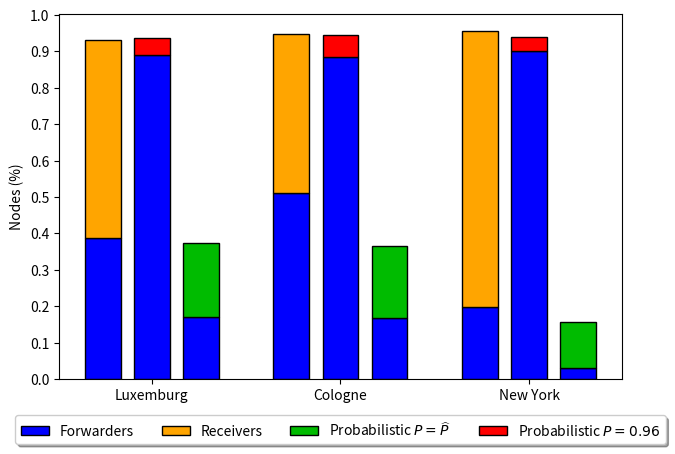

Generate this figure with matplotlib:
"""import numpy as np
import matplotlib.pyplot as plt
from matplotlib.ticker import MaxNLocator
from collections import namedtuple


n_groups = 3

means_alg = (20, 35, 30, 35, 27)
std_men = (2, 3, 4, 1, 2)

means_women = (25, 32, 34, 20, 25)
std_women = (3, 5, 2, 3, 3)



index = np.arange(n_groups)
bar_width = 0.35

opacity = 0.4
error_config = {'ecolor': '0.3'}

rects1 = ax.bar(index, means, bar_width,
                alpha=opacity, color='b',
                yerr=std_men, error_kw=error_config,
                label='Men')

rects2 = ax.bar(index + bar_width, means_women, bar_width,
                alpha=opacity, color='r',
                yerr=std_women, error_kw=error_config,
                label='Women')

ax.set_xlabel('Group')
ax.set_ylabel('Scores')
ax.set_title('Scores by group and gender')
ax.set_xticks(index + bar_width / 2)
ax.set_xticklabels(('Luxemburg', 'Cologne', 'New York'))
#ax.legend()

fig.tight_layout()
plt.show()
"""


import numpy as np
import matplotlib.pyplot as plt


N = 3
#means_infected_low = (0.9128-(305.71/787), 0.9542-(143.53/220), 0.9405-(155.61/433))
#means_frw_low = (355.48/790, 143.53/220, 155.61/433)


means_recv = (0.9917-(355.48/790), 0.9463-(222.75/436), 0.9547-(118.63/600))
means_frw = (305.71/787, 222.75/436, 118.63/600)

means_frw_low = (133.8/790, 72.78/436, 18.86/600)
means_low_prob = (0.3745-means_frw_low[0], 0.366- means_frw_low[1], 0.1552- means_frw_low[2])

means_frw_high = (702/790, 385.5/436, 540.6/600)
means_high_prob = (0.9362-means_frw_high[0], 0.9459- means_frw_high[1], 0.9398- means_frw_high[2])


ind = np.arange(N)    # the x locations for the groups
width = 0.19       # the width of the bars: can also be len(x) sequence

#fig, ax = plt.subplots()
fig = plt.figure()
ax = plt.subplot(111)

gap = 0.07

scale = 0.5
plt.figure(figsize=(15*scale, 10*scale))

p1 = plt.bar(ind, means_frw, width, color='b', edgecolor='k')
p2 = plt.bar(ind, means_recv, width,
             bottom=means_frw, color='#ffa500', edgecolor='k')
#p3 = plt.bar(ind+width+gap, means_frw_low, width, color='b')
#p4 = plt.bar(ind+width+gap, means_infected_low, width,
#             bottom=means_frw_low, color='#cc6e00')

p3 = plt.bar(ind+width+gap, means_frw_high, width, color='b', edgecolor='k')
p4 = plt.bar(ind+width+gap, means_high_prob, width,
             bottom=means_frw_high, color='r', edgecolor='k')

p5 = plt.bar(ind+2*width+2*gap, means_frw_low, width, color='b', edgecolor='k')
p6 = plt.bar(ind+2*width+2*gap, means_low_prob, width,
             bottom=means_frw_low, color='#00bb00', edgecolor='k')

#plt.text(2.4, 0.9,'drop_rate = 0.03',{'size':11})

# Shrink current axis's height by 10% on the bottom
box = ax.get_position()
ax.set_position([box.x0, box.y0 + box.height * 0.1,
                 box.width, box.height * 0.9])

# Put a legend below current axis
#ax.legend(loc='upper center', bbox_to_anchor=(0.5, -0.05),
  #        fancybox=True, shadow=True, ncol=5)



plt.ylabel('Nodes (%)')
plt.title('')
plt.xticks(ind+width+gap, ('Luxemburg', 'Cologne', 'New York'))
plt.yticks(np.arange(0, 1.1, 0.1))
plt.legend((p3[0], p2[0], p6[0], p4[0]), ('Forwarders', 'Receivers', r'Probabilistic $P=\widehat{P}$', r'Probabilistic $P=0.96$'), 
	loc='upper center', bbox_to_anchor=(0.5, -0.08),
    fancybox=True, shadow=True, ncol=5)


plt.gcf().subplots_adjust(bottom=0.15, left=0.15)
plt.show()
#plt.savefig('img.png', dpi=300)